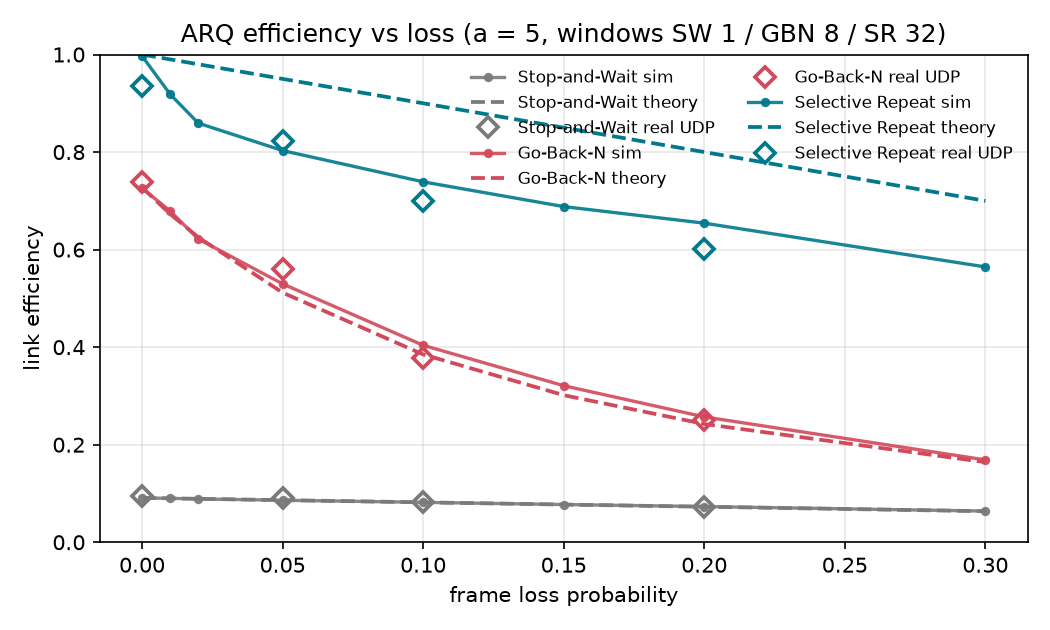

Data behind this chart, as committed beside it:
protocol, window, loss, level, efficiency
sw, 1, 0.0, sim, 0.09091
sw, 1, 0.0, theory, 0.09091
sw, 1, 0.01, sim, 0.08998
sw, 1, 0.01, theory, 0.09
sw, 1, 0.02, sim, 0.08881
sw, 1, 0.02, theory, 0.08909
sw, 1, 0.05, sim, 0.08614
sw, 1, 0.05, theory, 0.08636
sw, 1, 0.1, sim, 0.08183
sw, 1, 0.1, theory, 0.08182
sw, 1, 0.15, sim, 0.0773
sw, 1, 0.15, theory, 0.07727
sw, 1, 0.2, sim, 0.07316
sw, 1, 0.2, theory, 0.07273
sw, 1, 0.3, sim, 0.06389
sw, 1, 0.3, theory, 0.06364
sw, 1, 0.0, real, 0.0953
sw, 1, 0.05, real, 0.09157
sw, 1, 0.1, real, 0.08206
sw, 1, 0.2, real, 0.0723
gbn, 8, 0.0, sim, 0.726
gbn, 8, 0.0, theory, 0.7273
gbn, 8, 0.01, sim, 0.6789
gbn, 8, 0.01, theory, 0.6729
gbn, 8, 0.02, sim, 0.6218
gbn, 8, 0.02, theory, 0.6252
gbn, 8, 0.05, sim, 0.5297
gbn, 8, 0.05, theory, 0.5118
gbn, 8, 0.1, sim, 0.4038
gbn, 8, 0.1, theory, 0.385
gbn, 8, 0.15, sim, 0.321
gbn, 8, 0.15, theory, 0.3016
gbn, 8, 0.2, sim, 0.257
gbn, 8, 0.2, theory, 0.2424
gbn, 8, 0.3, sim, 0.1689
gbn, 8, 0.3, theory, 0.1642
gbn, 8, 0.0, real, 0.7377
gbn, 8, 0.05, real, 0.5602
gbn, 8, 0.1, real, 0.377
gbn, 8, 0.2, real, 0.2504
sr, 32, 0.0, sim, 0.9967
sr, 32, 0.0, theory, 1.0
sr, 32, 0.01, sim, 0.9184
sr, 32, 0.01, theory, 0.99
sr, 32, 0.02, sim, 0.8592
sr, 32, 0.02, theory, 0.98
sr, 32, 0.05, sim, 0.803
sr, 32, 0.05, theory, 0.95
sr, 32, 0.1, sim, 0.7389
sr, 32, 0.1, theory, 0.9
sr, 32, 0.15, sim, 0.6882
sr, 32, 0.15, theory, 0.85
sr, 32, 0.2, sim, 0.6542
sr, 32, 0.2, theory, 0.8
sr, 32, 0.3, sim, 0.5645
sr, 32, 0.3, theory, 0.7
sr, 32, 0.0, real, 0.9358
sr, 32, 0.05, real, 0.8227
sr, 32, 0.1, real, 0.6991
sr, 32, 0.2, real, 0.6018
